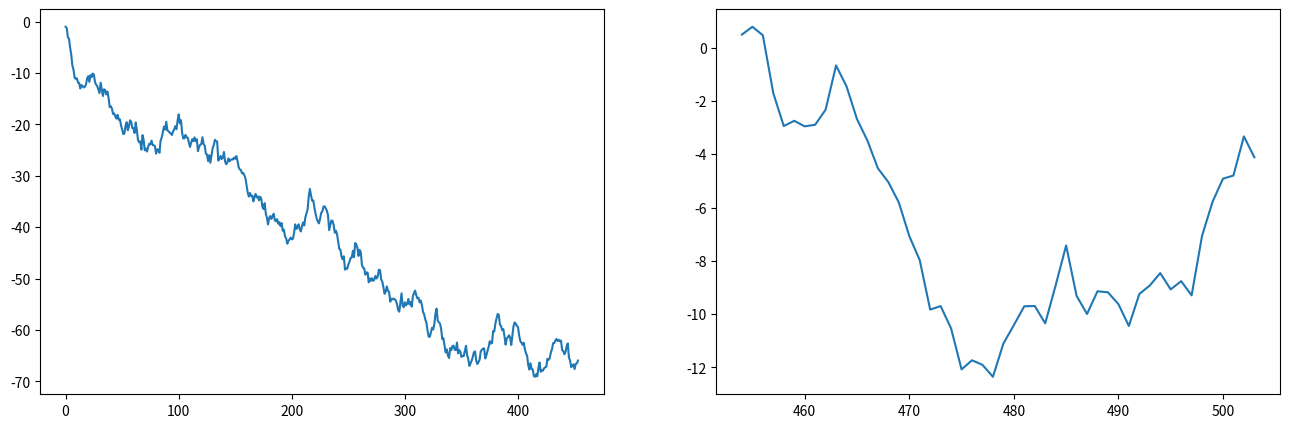
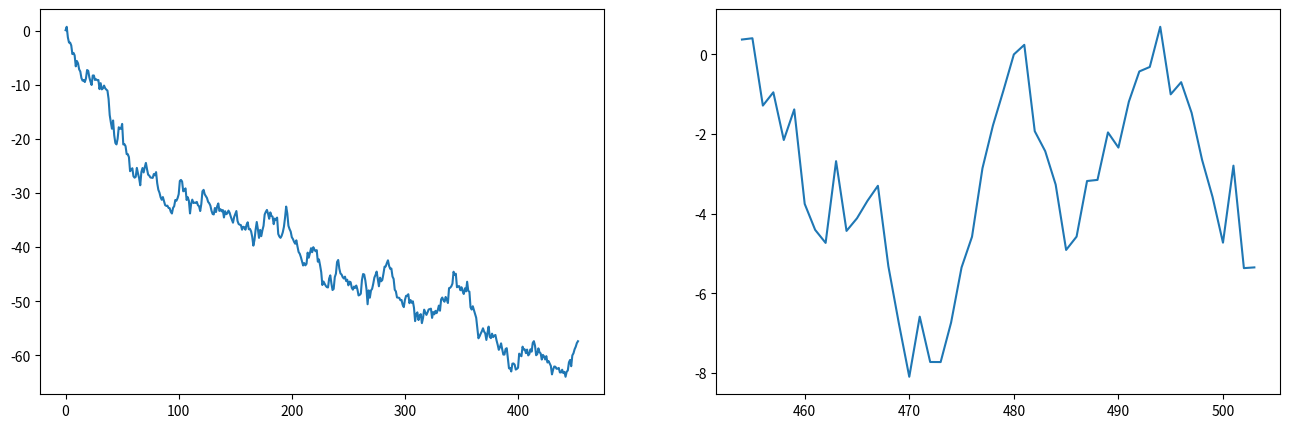
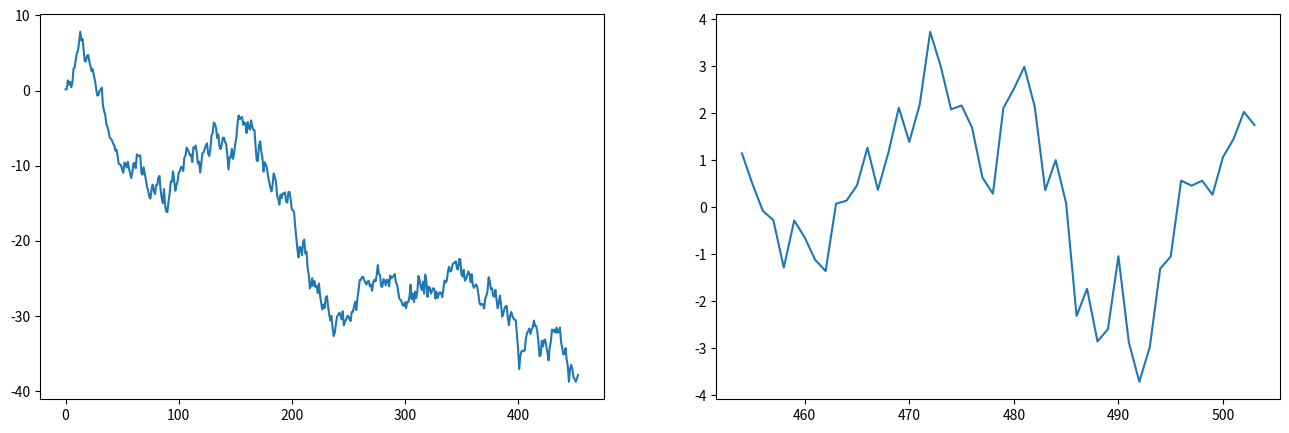

Write Python code to recreate these figures, in order.
import pandas as pd
import numpy as np
import matplotlib.pyplot as plt

if __name__ == '__main__':
    # 股票数量
    stock_cnt = 200
    # 504个交易日
    view_days = 504
    # 生成服从正态分布的均值期望=0,标准差=1的序列
    stock_day_change = np.random.standard_normal((stock_cnt, view_days))
    # 打印
    print(stock_day_change.shape)
    # 打印第一只股票的前5个交易日的涨跌幅情况
    print(stock_day_change[0:1, :5])

    # 保留后50天的随机数据作为验证数据
    keep_days = 50
    # calculate 200 stocks in 454 days, up or down, split 0-454day, view_days = 504
    stock_day_change_test = stock_day_change[:stock_cnt, 0:view_days - keep_days] # view_days - keep_days, means 504-50=454days, need to calculate

    # print most downsize in 454 days, np.sum to sum the downsize;np.sort to sort result
    print(np.sort(np.sum(stock_day_change_test, axis = 1))[:3])

    # argsort to sort stocks with biggest downsize. list them.
    stock_lower_array = np.argsort(np.sum(stock_day_change_test, axis=1))[:3]

    #output stock index
    print(stock_lower_array)

    # 均值回归策略
    def show_buy_lower(stock_index):
        """
        均值回归策略
        :param stock_index:需要购买的股票代号
        :return:
        """
        #设置一个一行两列的可视化图表
        _, axes = plt.subplots(nrows = 1, ncols = 2, figsize = (16,5))
        # view_days, 504, keey_days = 50
        axes[0].plot(np.arange(0, view_days - keep_days), stock_day_change_test[stock_index].cumsum())
        # 计算从454-505天的股票走势
        cs_buy = stock_day_change[stock_index][view_days-keep_days:view_days].cumsum()

        # 绘制454-504的股票走势
        axes[1].plot(np.arange(view_days-keep_days, view_days), cs_buy)

        #返回454-604计算盈亏序列的最后一个值
        return cs_buy[-1]

    #最后输出的盈亏比例
    profit = 0
    #遍历跌幅最大的3只股票序列序号
    for stock_index  in stock_lower_array:
        #profit,就是3只股票从454天买入开始计算,知道最后一天的盈亏比例
        profit += show_buy_lower(stock_index)

    #str.format
    print(stock_lower_array, profit)